6-way image classification set "dataset_processed" from GitHub (kenah19/ImageProcessingPCB); label vocabulary: missing hole, mouse bite, open circuit, short, spur, spurious copper.

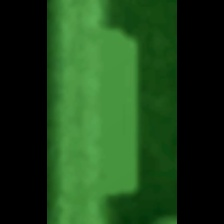
Label: spur

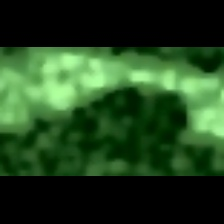
Label: mouse bite

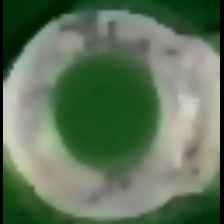
Label: missing hole

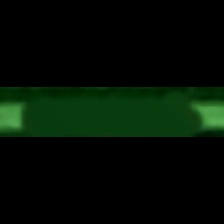
Label: open circuit

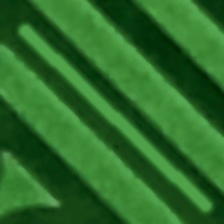
Label: spurious copper

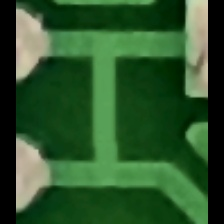
Label: short
